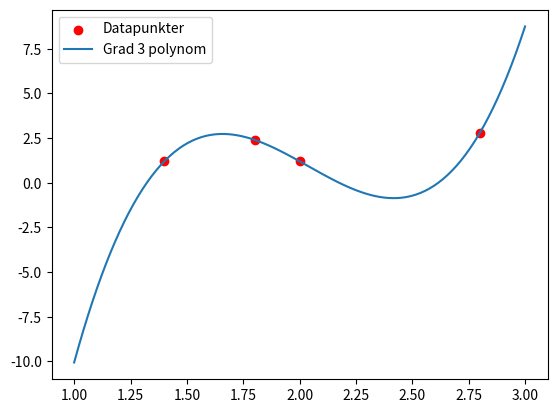

This figure's Python source:
import matplotlib.pyplot as plt
import numpy as np

def berakna_regressions_polynom(punkter):
    a = punkter[:, 0]
    b = punkter[:, 1]
    
    A = np.column_stack([a**3, a**2, a, np.ones(len(a))])

    Y = b.reshape(-1, 1)
    
    # Beräkna X med minsta kvadratmetoden: X = (A^T * A)^-1 * A^T * Y
    AT = A.T
    ATA_inv = np.linalg.inv(np.matmul(AT, A))

    ATY = np.matmul(AT, Y)
    X = np.matmul(ATA_inv, ATY)
    
    return X.flatten() # Returnerar [p3, p2, p1, p0]

punkter = 1 + 2 * np.array([[0.2, 0.1], [0.5, 0.1], [0.4, 0.7], [0.9, 0.9]])
p3, p2, p1, p0 = berakna_regressions_polynom(punkter)


# Skapar x-värden kurva
x_kurva = np.linspace(1, 3, 100)

# Beräknar polynomets y-värden: P(x) = p3*x^3 + p2*x^2 + p1*x + p0
y_kurva = p3*x_kurva**3 + p2*x_kurva**2 + p1*x_kurva + p0

plt.scatter(punkter[:, 0], punkter[:, 1], color='red', label='Datapunkter')
plt.plot(x_kurva, y_kurva, label='Grad 3 polynom') # Kurvan
plt.legend()
plt.show()